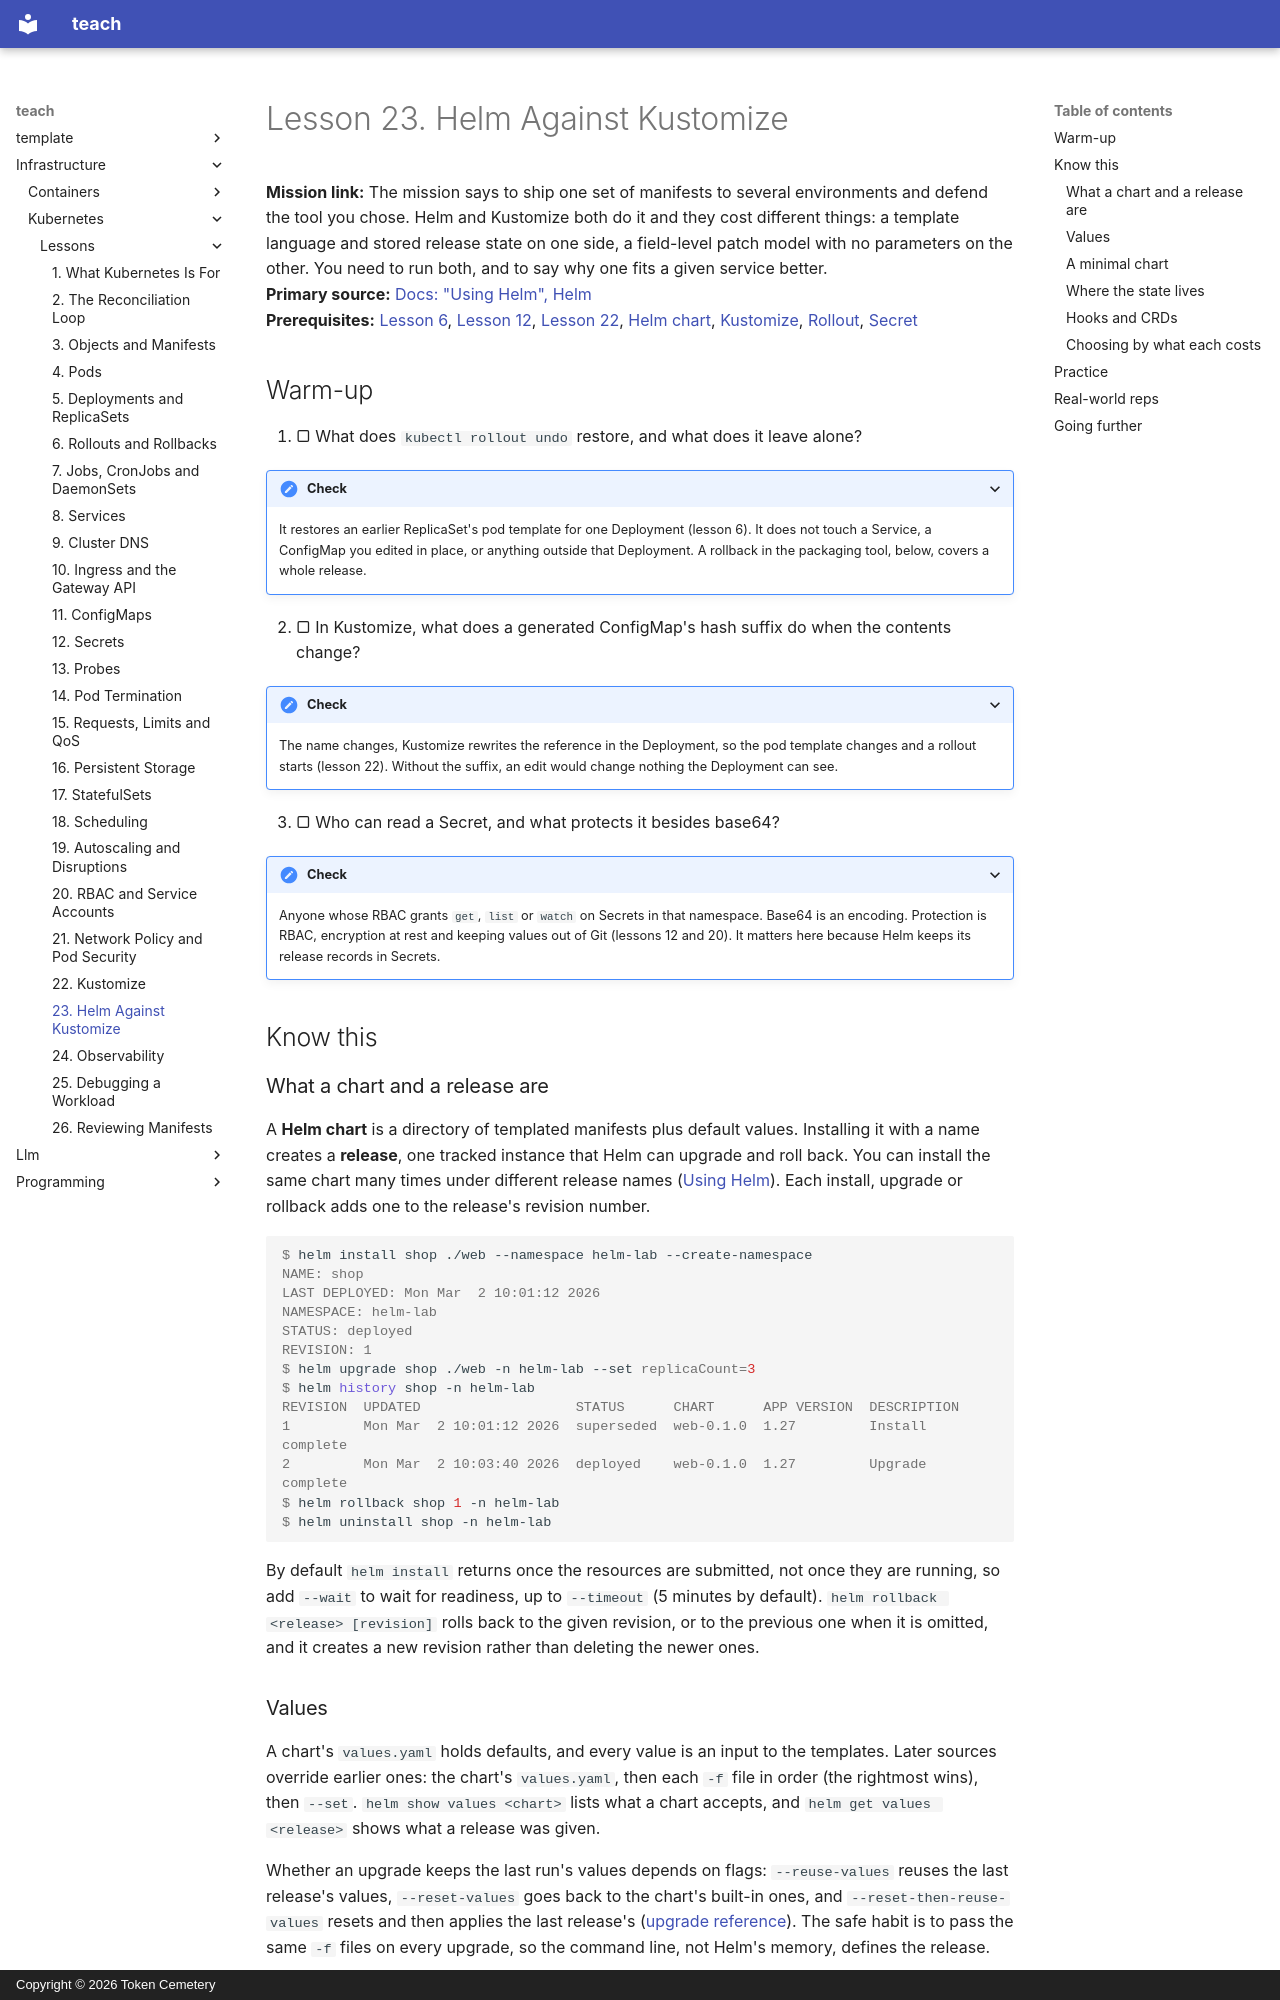

repository: TokenCemetery/teach · page: infrastructure/kubernetes/lessons/0023-helm-against-kustomize/index.html · generator: mkdocs · copyright: Copyright © 2026 Token Cemetery

---
title: "23. Helm Against Kustomize"
description: Install and write a Helm chart, and choose between a chart and a Kustomize overlay by what each costs
type: lesson
---

# Lesson 23. Helm Against Kustomize

**Mission link:** The mission says to ship one set of manifests to several environments and defend the tool you chose. Helm and Kustomize both do it and they cost different things: a template language and stored release state on one side, a field-level patch model with no parameters on the other. You need to run both, and to say why one fits a given service better.
**Primary source:** [Docs: "Using Helm", Helm](https://helm.sh/docs/intro/using_helm/)
**Prerequisites:** [Lesson 6](0006-rollouts-and-rollbacks.md), [Lesson 12](0012-secrets.md), [Lesson 22](0022-kustomize.md), [Helm chart](../GLOSSARY.md), [Kustomize](../GLOSSARY.md), [Rollout](../GLOSSARY.md), [Secret](../GLOSSARY.md)

## Warm-up

1. ▢ What does `kubectl rollout undo` restore, and what does it leave alone?

<details markdown="1"><summary>Check</summary>

It restores an earlier ReplicaSet's pod template for one Deployment (lesson 6). It does not touch a Service, a ConfigMap you edited in place, or anything outside that Deployment. A rollback in the packaging tool, below, covers a whole release.

</details>

2. ▢ In Kustomize, what does a generated ConfigMap's hash suffix do when the contents change?

<details markdown="1"><summary>Check</summary>

The name changes, Kustomize rewrites the reference in the Deployment, so the pod template changes and a rollout starts (lesson 22). Without the suffix, an edit would change nothing the Deployment can see.

</details>

3. ▢ Who can read a Secret, and what protects it besides base64?

<details markdown="1"><summary>Check</summary>

Anyone whose RBAC grants `get`, `list` or `watch` on Secrets in that namespace. Base64 is an encoding. Protection is RBAC, encryption at rest and keeping values out of Git (lessons 12 and 20). It matters here because Helm keeps its release records in Secrets.

</details>

## Know this

### What a chart and a release are

A **Helm chart** is a directory of templated manifests plus default values. Installing it with a name creates a **release**, one tracked instance that Helm can upgrade and roll back. You can install the same chart many times under different release names ([Using Helm](https://helm.sh/docs/intro/using_helm/)). Each install, upgrade or rollback adds one to the release's revision number.

```console
$ helm install shop ./web --namespace helm-lab --create-namespace
NAME: shop
LAST DEPLOYED: Mon Mar  2 10:01:12 2026
NAMESPACE: helm-lab
STATUS: deployed
REVISION: 1
$ helm upgrade shop ./web -n helm-lab --set replicaCount=3
$ helm history shop -n helm-lab
REVISION  UPDATED                   STATUS      CHART      APP VERSION  DESCRIPTION
1         Mon Mar  2 10:01:12 2026  superseded  web-0.1.0  1.27         Install complete
2         Mon Mar  2 10:03:40 2026  deployed    web-0.1.0  1.27         Upgrade complete
$ helm rollback shop 1 -n helm-lab
$ helm uninstall shop -n helm-lab
```

By default `helm install` returns once the resources are submitted, not once they are running, so add `--wait` to wait for readiness, up to `--timeout` (5 minutes by default). `helm rollback <release> [revision]` rolls back to the given revision, or to the previous one when it is omitted, and it creates a new revision rather than deleting the newer ones.
